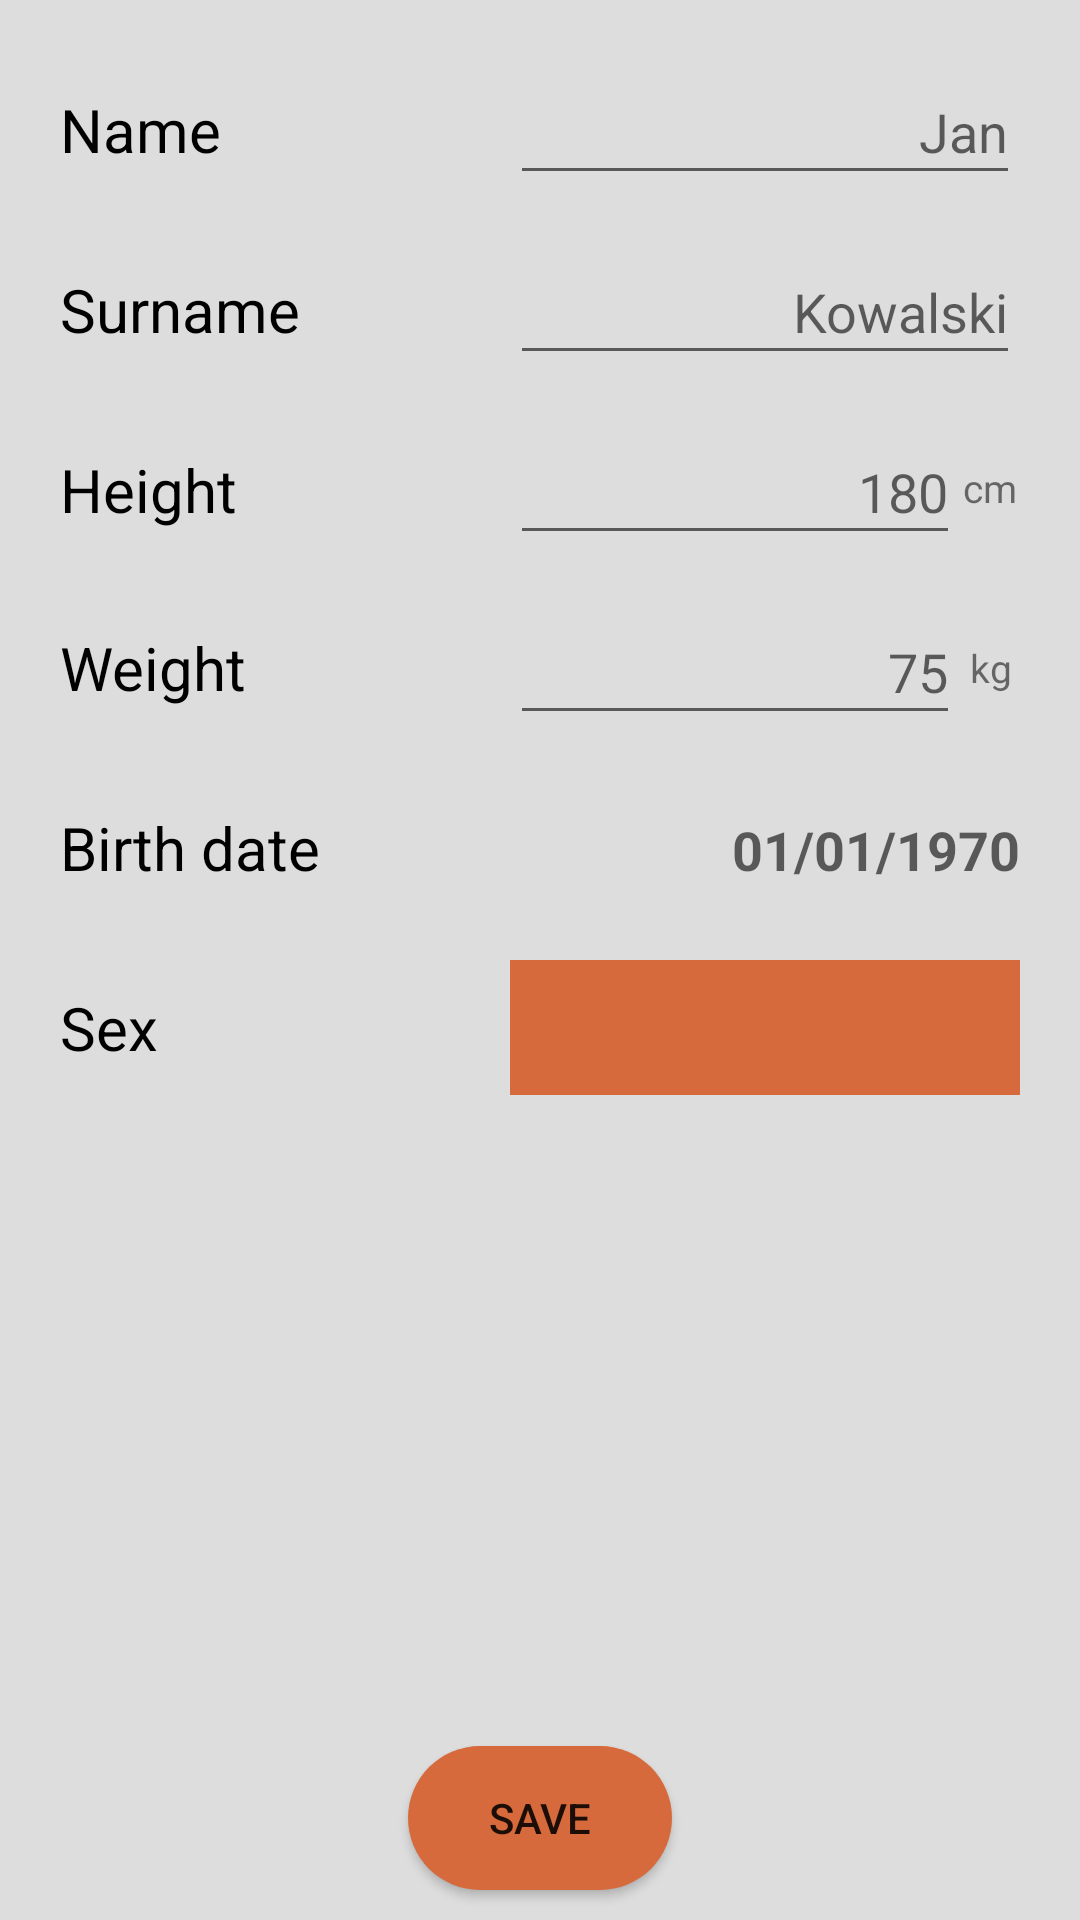

This screen was rendered from an Android layout file. Write that file and the resources it references.
<!-- AndroidManifest.xml: application theme Theme.MobileTrainer -->
<!-- res/layout/fragment_profile.xml -->
<?xml version="1.0" encoding="utf-8"?>
<FrameLayout xmlns:android="http://schemas.android.com/apk/res/android"
    xmlns:tools="http://schemas.android.com/tools"
    android:layout_width="match_parent"
    android:layout_height="match_parent"
    android:background="@color/background"
    tools:context=".fragments.ProfilePage">

    <LinearLayout
        android:layout_width="match_parent"
        android:layout_height="match_parent"
        android:orientation="vertical"
        android:padding="20dp">

        <LinearLayout
            android:layout_width="match_parent"
            android:layout_height="wrap_content"
            android:orientation="horizontal"
            android:layout_marginBottom="15dp">

            <TextView
                android:layout_width="150dp"
                android:layout_height="45dp"
                android:text="Name"
                android:textSize="20sp"
                android:gravity="center|left"
                android:textColor="@color/black"/>

            <EditText
                android:id="@+id/profile_name"
                android:layout_width="wrap_content"
                android:layout_height="45dp"
                android:layout_weight="1"
                android:ems="10"
                android:inputType="text"
                android:hint="Jan"
                android:textAlignment="textEnd"/>
        </LinearLayout>

        <LinearLayout
            android:layout_width="match_parent"
            android:layout_height="wrap_content"
            android:orientation="horizontal"
            android:layout_marginBottom="15dp">

            <TextView
                android:layout_width="150dp"
                android:layout_height="45dp"
                android:text="Surname"
                android:textSize="20sp"
                android:gravity="center|left"
                android:textColor="@color/black"/>

            <EditText
                android:id="@+id/profile_surname"
                android:layout_width="wrap_content"
                android:layout_height="45dp"
                android:layout_weight="1"
                android:ems="10"
                android:inputType="text"
                android:hint="Kowalski"
                android:textAlignment="textEnd"/>
        </LinearLayout>

        <LinearLayout
            android:layout_width="match_parent"
            android:layout_height="wrap_content"
            android:orientation="horizontal"
            android:layout_marginBottom="15dp">

            <TextView
                android:layout_width="150dp"
                android:layout_height="45dp"
                android:text="Height"
                android:textSize="20sp"
                android:gravity="center|left"
                android:textColor="@color/black"/>

            <EditText
                android:id="@+id/profile_height"
                android:layout_width="match_parent"
                android:layout_height="45dp"
                android:layout_weight="1"
                android:ems="10"
                android:inputType="number"
                android:hint="180"
                android:textAlignment="textEnd"/>

            <TextView
                android:layout_width="20dp"
                android:layout_height="45dp"
                android:text="cm"
                android:textSize="13sp"
                android:gravity="center"
                android:layout_gravity="center"/>
        </LinearLayout>

        <LinearLayout
            android:layout_width="match_parent"
            android:layout_height="wrap_content"
            android:orientation="horizontal"
            android:layout_marginBottom="15dp">

            <TextView
                android:layout_width="150dp"
                android:layout_height="45dp"
                android:text="Weight"
                android:textSize="20sp"
                android:gravity="center|left"
                android:textColor="@color/black"
                android:layout_gravity="center"/>

            <EditText
                android:id="@+id/profile_weight"
                android:layout_width="match_parent"
                android:layout_height="45dp"
                android:layout_weight="1"
                android:ems="10"
                android:inputType="number"
                android:hint="75"
                android:textAlignment="textEnd"/>

            <TextView
                android:layout_width="20dp"
                android:layout_height="45dp"
                android:text="kg"
                android:textSize="13sp"
                android:gravity="center"
                android:layout_gravity="center"/>
        </LinearLayout>

        <LinearLayout
            android:layout_width="match_parent"
            android:layout_height="wrap_content"
            android:orientation="horizontal"
            android:layout_marginBottom="15dp">

            <TextView
                android:layout_width="150dp"
                android:layout_height="45dp"
                android:text="Birth date"
                android:textSize="20sp"
                android:gravity="center|left"
                android:textColor="@color/black" />

            <TextView
                android:id="@+id/profile_date_touch"
                android:layout_width="match_parent"
                android:layout_height="45dp"
                android:hint="01/01/1970"
                android:gravity="center"
                android:textAlignment="textEnd"
                android:textColor="@color/black"
                android:textSize="18sp"
                android:textStyle="bold" />


        </LinearLayout>

        <LinearLayout
            android:layout_width="match_parent"
            android:layout_height="wrap_content"
            android:orientation="horizontal"
            android:layout_marginBottom="15dp">

            <TextView
                android:layout_width="150dp"
                android:layout_height="45dp"
                android:text="Sex"
                android:textSize="20sp"
                android:gravity="center|left"
                android:textColor="@color/black"
                android:layout_gravity="center"/>

            <Spinner
                android:id="@+id/profile_spn_sex"
                android:layout_width="match_parent"
                android:layout_height="45dp"
                android:background="@color/background_dark"
                android:textAlignment="textEnd"/>
        </LinearLayout>

    </LinearLayout>

    <Button
        android:id="@+id/profile_save_button"
        android:layout_width="wrap_content"
        android:layout_height="wrap_content"
        android:text="Save"
        android:layout_gravity="bottom|center"
        android:background="@drawable/roundedbutton"
        android:layout_marginBottom="10dp" />

</FrameLayout>
<!-- resources referenced by this layout -->
<resources>
  <color name="background">#2222</color>
  <color name="background_dark">#d66a3c</color>
  <color name="black">#FF000000</color>
  <!-- drawable roundedbutton (drawable) -->
  <?xml version="1.0" encoding="utf-8"?>
  <shape xmlns:android="http://schemas.android.com/apk/res/android"
      android:shape="rectangle">
      <solid android:color="@color/background_dark"/>
      <corners android:radius="100dp"/>
  
  </shape>
  <style name="Theme.MobileTrainer" parent="Theme.AppCompat.Light.DarkActionBar" />
</resources>
